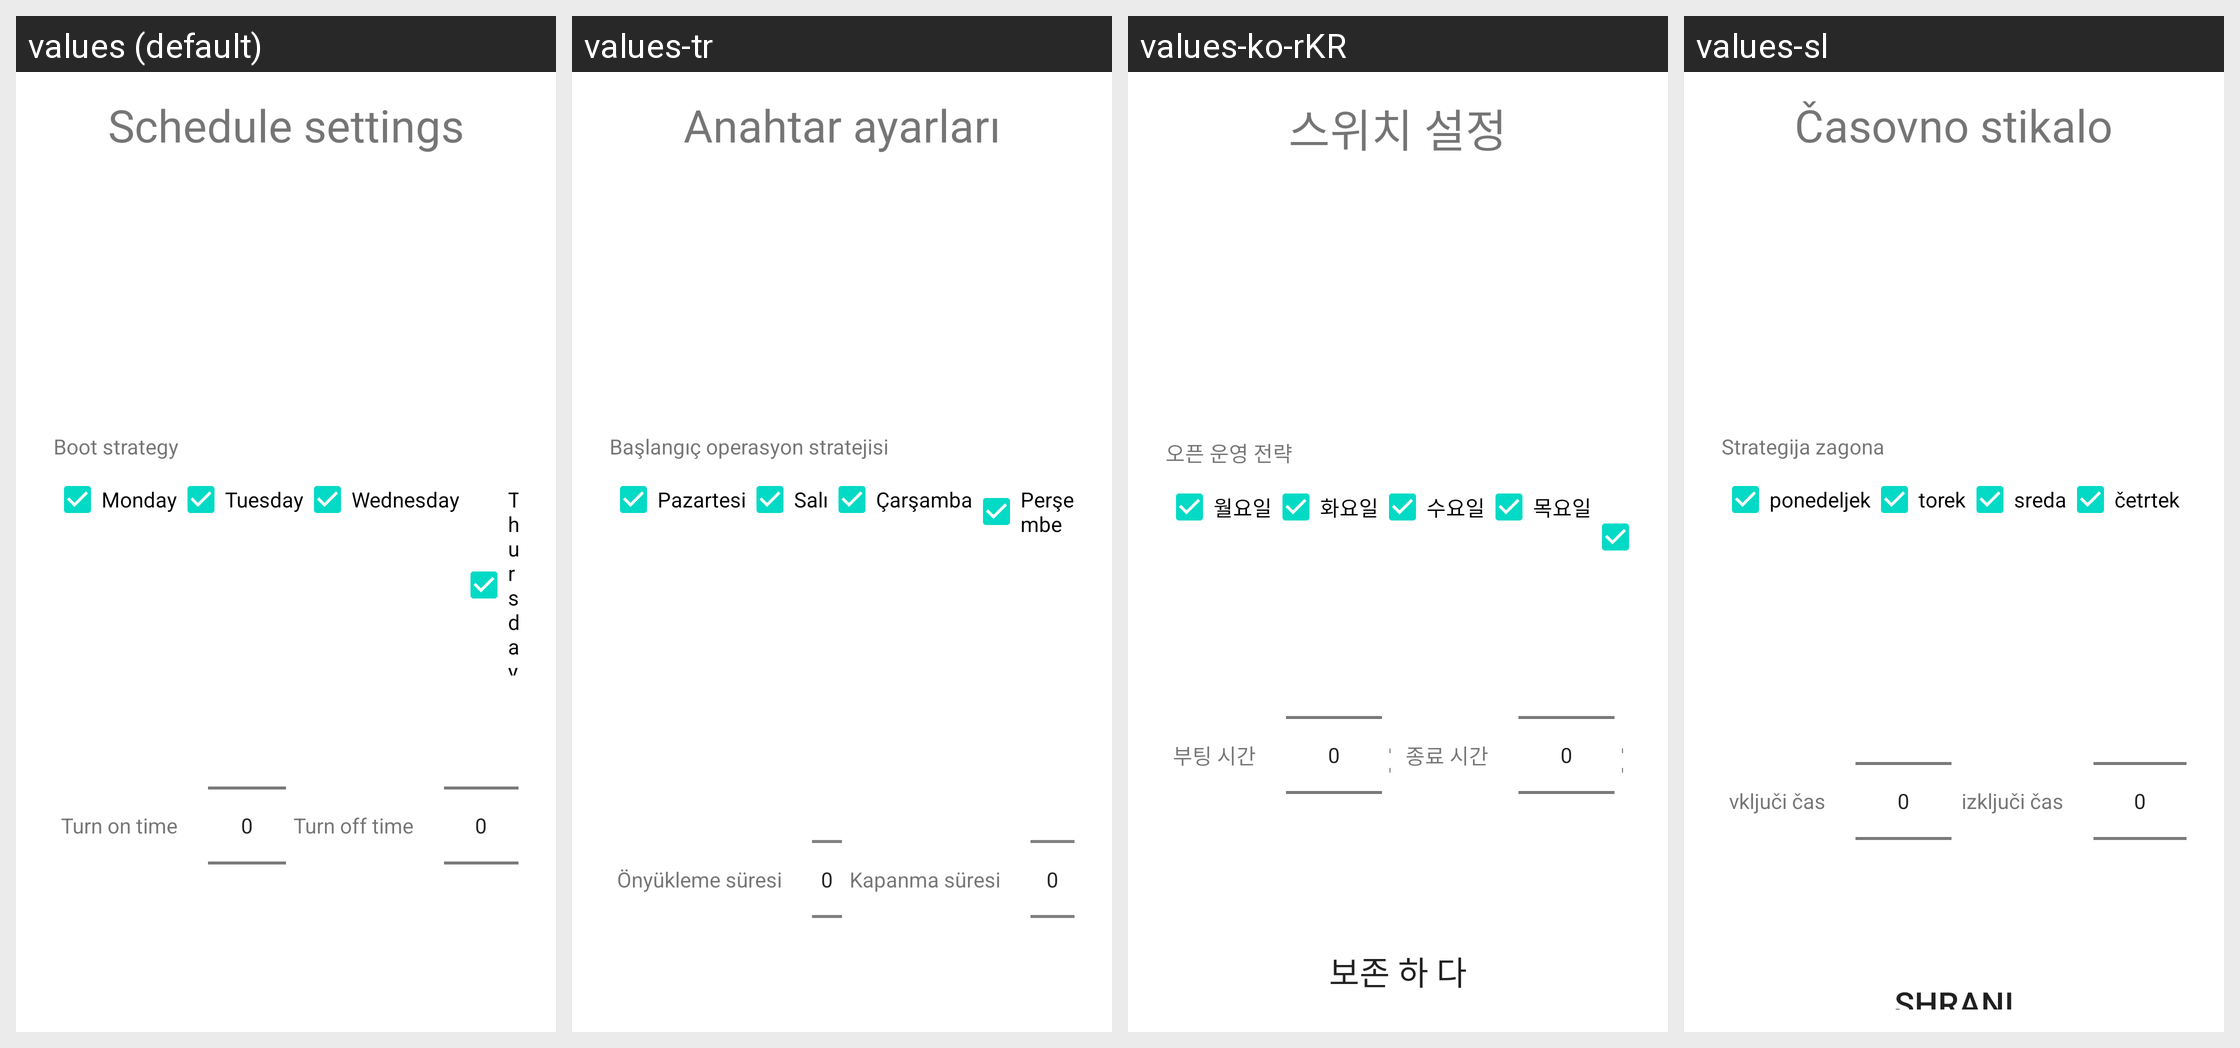

This grid shows one Android layout under several languages. Give, for every string resource on the screen, its name, the default text and each shown locale's text.
Android screen res/layout/activity_power_on_off.xml rendered under 4 locales, left to right: values (default), values-tr, values-ko-rKR, values-sl. Device: Nexus 5 (rendered at 1080×1920; each locale shown at half size, 540×960, under a caption strip naming it); theme AppTheme.
Other locales in the repository, not shown: values-es, values-it, values-ja, values-ru, values-zh, values-zh-rHK, values-zh-rTW.
Strings drawn on this screen, with the default value and each locale's value (text and hints the layout hard-codes, and strings that could not be matched under every locale, appear in the picture but are not listed):

act_power_title
  values: Schedule settings
  values-tr: Anahtar ayarları
  values-ko-rKR: 스위치 설정
  values-sl: Časovno stikalo

act_power_power_on_strategy
  values: Boot strategy
  values-tr: Başlangıç operasyon stratejisi
  values-ko-rKR: 오픈 운영 전략
  values-sl: Strategija zagona

act_power_monday
  values: Monday
  values-tr: Pazartesi
  values-ko-rKR: 월요일
  values-sl: ponedeljek

act_power_tuesday
  values: Tuesday
  values-tr: Salı
  values-ko-rKR: 화요일
  values-sl: torek

act_power_wednesday
  values: Wednesday
  values-tr: Çarşamba
  values-ko-rKR: 수요일
  values-sl: sreda

act_power_thursday
  values: Thursday
  values-tr: Perşembe
  values-ko-rKR: 목요일
  values-sl: četrtek

act_power_turn_on_time
  values: Turn on time
  values-tr: Önyükleme süresi
  values-ko-rKR: 부팅 시간
  values-sl: vključi čas

act_power_turn_off_time
  values: Turn off time
  values-tr: Kapanma süresi
  values-ko-rKR: 종료 시간
  values-sl: izključi čas
